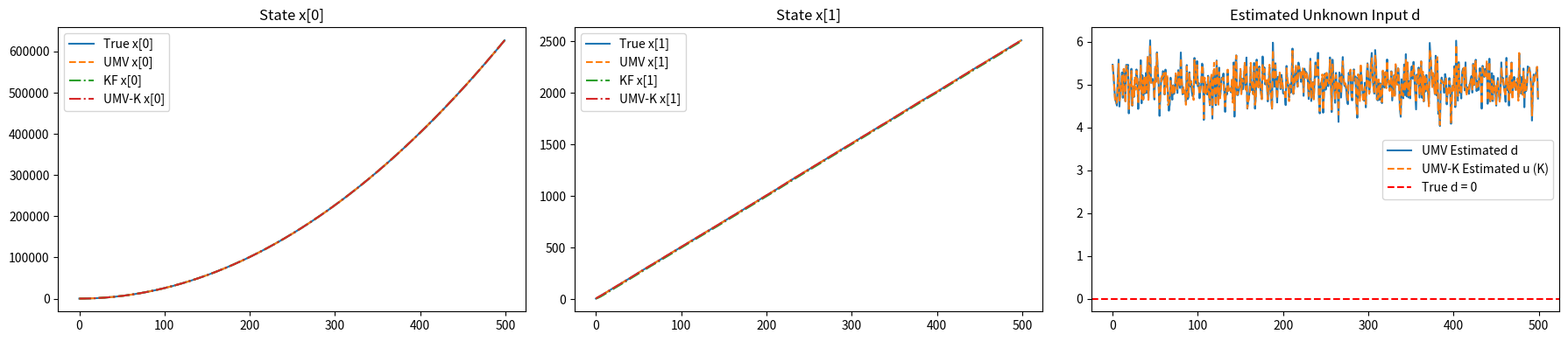

The script that saved this image:
import numpy as np
import matplotlib.pyplot as plt
import scipy.linalg as la

seed_value = 42  # Or any integer you choose
np.random.seed(seed_value)
# Set system dimensions
n = 2  # state dimension
m = 1  # unknown input dimension
p = 2  # output dimension, with p > m

# System matrices
A = np.array([[1.0, 1.0], [0.0, 1.0]])
G = np.array([[0.5], [1.0]])
C = np.array([[1.0, 0.0], [0.0, 1.0]])

Q = 0.01 * np.eye(n)
R = 0.1 * np.eye(p)

# Number of time steps
N = 500

# Initialize state and covariance
x_prev_umv = np.zeros((n, 1))
P_prev_umv = np.eye(n)

x_prev_kf = np.zeros((n, 1))
P_prev_kf = np.eye(n)

x_umv = np.zeros((n, 1))
P_umv = np.eye(n)

x_umv_L = np.zeros((n, 1))
P_umv_L = np.eye(n)

x_naive_umv = np.zeros((n, 1))
P_naive_umv = np.eye(n)

# Histories
x_true_hist = []
x_est_umv_hist = []
x_est_kf_hist = []
d_est_hist = []
x_umv_hist = []
u_umv_hist = []
x_naive_umv_hist = []
u_naive_umv_hist = []


# Simulation loop
for _ in range(N):
    # Simulate true system with unknown input = 0
    d_true = 5 * np.ones((m, 1))
    w = np.random.multivariate_normal(np.zeros(n), Q).reshape(-1, 1)
    v = np.random.multivariate_normal(np.zeros(p), R).reshape(-1, 1)
    x_true = A @ x_prev_umv + G @ d_true + w
    y = C @ x_true + v

    ### UMV FILTER ###
    x_pred_umv = A @ x_prev_umv
    P_pred_umv = A @ P_prev_umv @ A.T + Q

    y_tilde = y - C @ x_pred_umv
    F = C @ G
    R_tilde = C @ P_pred_umv @ C.T + R
    M = np.linalg.inv(F.T @ np.linalg.inv(R_tilde) @ F) @ F.T @ np.linalg.inv(R_tilde)
    d_est = M @ y_tilde
    x_sharp = x_pred_umv + G @ d_est

    P_sharp = (np.eye(n) - G @ M @ C) @ P_pred_umv @ (np.eye(n) - G @ M @ C).T + G @ M @ R @ M.T @ G.T
    S_sharp = -G @ M @ R
    R_sharp = (np.eye(p) - C @ G @ M) @ R_tilde @ (np.eye(p) - C @ G @ M).T
    U, _, _ = la.svd(R_sharp)
    alpha = U[:, :p - m].T
    numerator = (P_sharp @ C.T + S_sharp) @ alpha.T
    denominator = alpha @ R_sharp @ alpha.T
    K_opt = numerator @ np.linalg.inv(denominator) @ alpha
    residual = y - C @ x_sharp
    x_updated_umv = x_sharp + K_opt @ residual


    ### CLASSIC KALMAN FILTER (ignores unknown input) ###
    x_pred_kf = A @ x_prev_kf
    P_pred_kf = A @ P_prev_kf @ A.T + Q
    S_kf = C @ P_pred_kf @ C.T + R
    K_kf = P_pred_kf @ C.T @ np.linalg.inv(S_kf)
    x_updated_kf = x_pred_kf + K_kf @ (y - C @ x_pred_kf)
    P_updated_kf = (np.eye(n) - K_kf @ C) @ P_pred_kf


    ### UMV Filter (Correct L) ###
    # x_pred_umv_L = A @ x_umv_L
    # P_pred_umv_L = A @ P_umv_L @ A.T + Q
    # CG = C @ G
    # B = np.linalg.pinv(CG)

    # F = C @ G
    # R_tilde = C @ P_pred_umv_L @ C.T + R
    # M = np.linalg.inv(F.T @ np.linalg.inv(R_tilde) @ F) @ F.T @ np.linalg.inv(R_tilde)
    # u_est = M @ (y - C @ x_pred_umv_L)
    # residual = y - C @ x_pred_umv_L - CG @ u_est
    # I = np.eye(n)
    # # L = (I - B @ G) @ P_pred_umv_L @ C.T @ np.linalg.inv(C @ (I - B @ G) @ P_pred_umv_L @ C.T + R)
    # L = (I - G @ B) @ P_pred_umv_L @ C.T @ np.linalg.inv(C @ (I - G @ B) @ P_pred_umv_L @ C.T + R)
    # x_umv_L = x_pred_umv_L + G @ u_est + L @ residual
    # P_umv_L = (I - L @ C) @ P_pred_umv_L

    ### UMV Filter (Naive K) ###
    x_pred_naive = A @ x_naive_umv
    P_pred_naive = A @ P_naive_umv @ A.T + Q
    F = C @ G
    R_tilde = C @ P_pred_naive @ C.T + R
    M = np.linalg.inv(F.T @ np.linalg.inv(R_tilde) @ F) @ F.T @ np.linalg.inv(R_tilde)
    u_naive = M @ (y - C @ x_pred_naive)
    residual_naive = y - C @ x_pred_naive - F @ u_naive
    K_naive = P_pred_naive @ C.T @ np.linalg.inv(C @ P_pred_naive @ C.T + R)
    x_naive_umv = x_pred_naive + G @ u_naive + K_naive @ residual_naive



    print("diff between UMV and UMV-K:", np.linalg.norm(x_updated_umv - x_naive_umv))
    print("2: diff between UMV and UMV-K:",( K_naive - K_opt) @ residual)
    P_naive_umv = (np.eye(n) - K_naive @ C) @ P_pred_naive

    # Save results
    x_true_hist.append(x_true.flatten())
    x_est_umv_hist.append(x_updated_umv.flatten())
    d_est_hist.append(d_est.flatten())
    x_est_kf_hist.append(x_updated_kf.flatten())

    x_umv_hist.append(x_umv_L.flatten())
    # u_umv_hist.append(u_est.item())
    x_naive_umv_hist.append(x_naive_umv.flatten())
    u_naive_umv_hist.append(u_naive.item())

    # Update for next step
    x_prev_umv = x_updated_umv
    # P_prev_umv = P_sharp
    P_updated_umv = P_sharp - K_opt @ (P_sharp @ C.T + S_sharp).T
    P_prev_umv = P_updated_umv 


    x_prev_kf = x_updated_kf
    P_prev_kf = P_updated_kf

# Convert to arrays for plotting
x_true_hist = np.array(x_true_hist)
x_est_umv_hist = np.array(x_est_umv_hist)
x_est_kf_hist = np.array(x_est_kf_hist)
d_est_hist = np.array(d_est_hist)
x_umv_hist = np.array(x_umv_hist)
u_umv_hist = np.array(u_umv_hist)
x_naive_umv_hist = np.array(x_naive_umv_hist)
u_naive_umv_hist = np.array(u_naive_umv_hist)





# Compute RMSE for each method
rmse = lambda est: np.sqrt(np.mean((x_true_hist - est)**2, axis=0)).tolist()

results = {
    "Method": ["UMV (Optimal)", "KF", "UMV-K"],
    "RMSE x[0]": [
        np.sqrt(np.mean((x_true_hist[:, 0] - x_est_umv_hist[:, 0])**2)),
        np.sqrt(np.mean((x_true_hist[:, 0] - x_est_kf_hist[:, 0])**2)),
        # np.sqrt(np.mean((x_true_hist[:, 0] - x_umv_hist[:, 0])**2)),
        np.sqrt(np.mean((x_true_hist[:, 0] - x_naive_umv_hist[:, 0])**2)),
    ],
    "RMSE x[1]": [
        np.sqrt(np.mean((x_true_hist[:, 1] - x_est_umv_hist[:, 1])**2)),
        np.sqrt(np.mean((x_true_hist[:, 1] - x_est_kf_hist[:, 1])**2)),
        # np.sqrt(np.mean((x_true_hist[:, 1] - x_umv_hist[:, 1])**2)),
        np.sqrt(np.mean((x_true_hist[:, 1] - x_naive_umv_hist[:, 1])**2)),
    ]
}
import pandas as pd
df_rmse = pd.DataFrame(results)
# Display the comparison table using matplotlib
fig, ax = plt.subplots(figsize=(8, 2))
ax.axis('tight')
ax.axis('off')
table_data = [["Method", "RMSE x[0]", "RMSE x[1]"]] + df_rmse.values.tolist()
table = ax.table(cellText=table_data, loc='center', cellLoc='center', colLabels=None)
table.auto_set_font_size(False)
table.set_fontsize(10)
table.scale(1.2, 1.2)
plt.title("Estimation RMSE Comparison", fontweight='bold')
# plt.show()



# Plot state estimation comparison
fig, axs = plt.subplots(1, 3, figsize=(18, 4))

axs[0].plot(x_true_hist[:, 0], label='True x[0]')
axs[0].plot(x_est_umv_hist[:, 0], '--', label='UMV x[0]')
axs[0].plot(x_est_kf_hist[:, 0], '-.', label='KF x[0]')
axs[0].plot(x_naive_umv_hist[:, 0], '-.', label='UMV-K x[0]')
# axs[0].plot(x_umv_hist[:, 0], '-.',label='UMV-L x[0]')
axs[0].set_title("State x[0]")
axs[0].legend()

axs[1].plot(x_true_hist[:, 1], label='True x[1]')
axs[1].plot(x_est_umv_hist[:, 1], '--', label='UMV x[1]')
axs[1].plot(x_est_kf_hist[:, 1], '-.', label='KF x[1]')
axs[1].plot(x_naive_umv_hist[:, 1], '-.', label='UMV-K x[1]')
# axs[1].plot(x_umv_hist[:, 1],  label='UMV-L x[1]')

axs[1].set_title("State x[1]")
axs[1].legend()

axs[2].plot(d_est_hist, label='UMV Estimated d')
axs[2].plot(u_naive_umv_hist, '--', label='UMV-K Estimated u (K)')
# axs[2].plot(u_umv_hist,  label='UMV-L Estimated u (K)')
axs[2].axhline(0, color='r', linestyle='--', label='True d = 0')

axs[2].set_title("Estimated Unknown Input d")
axs[2].legend()

plt.tight_layout()
plt.show()
